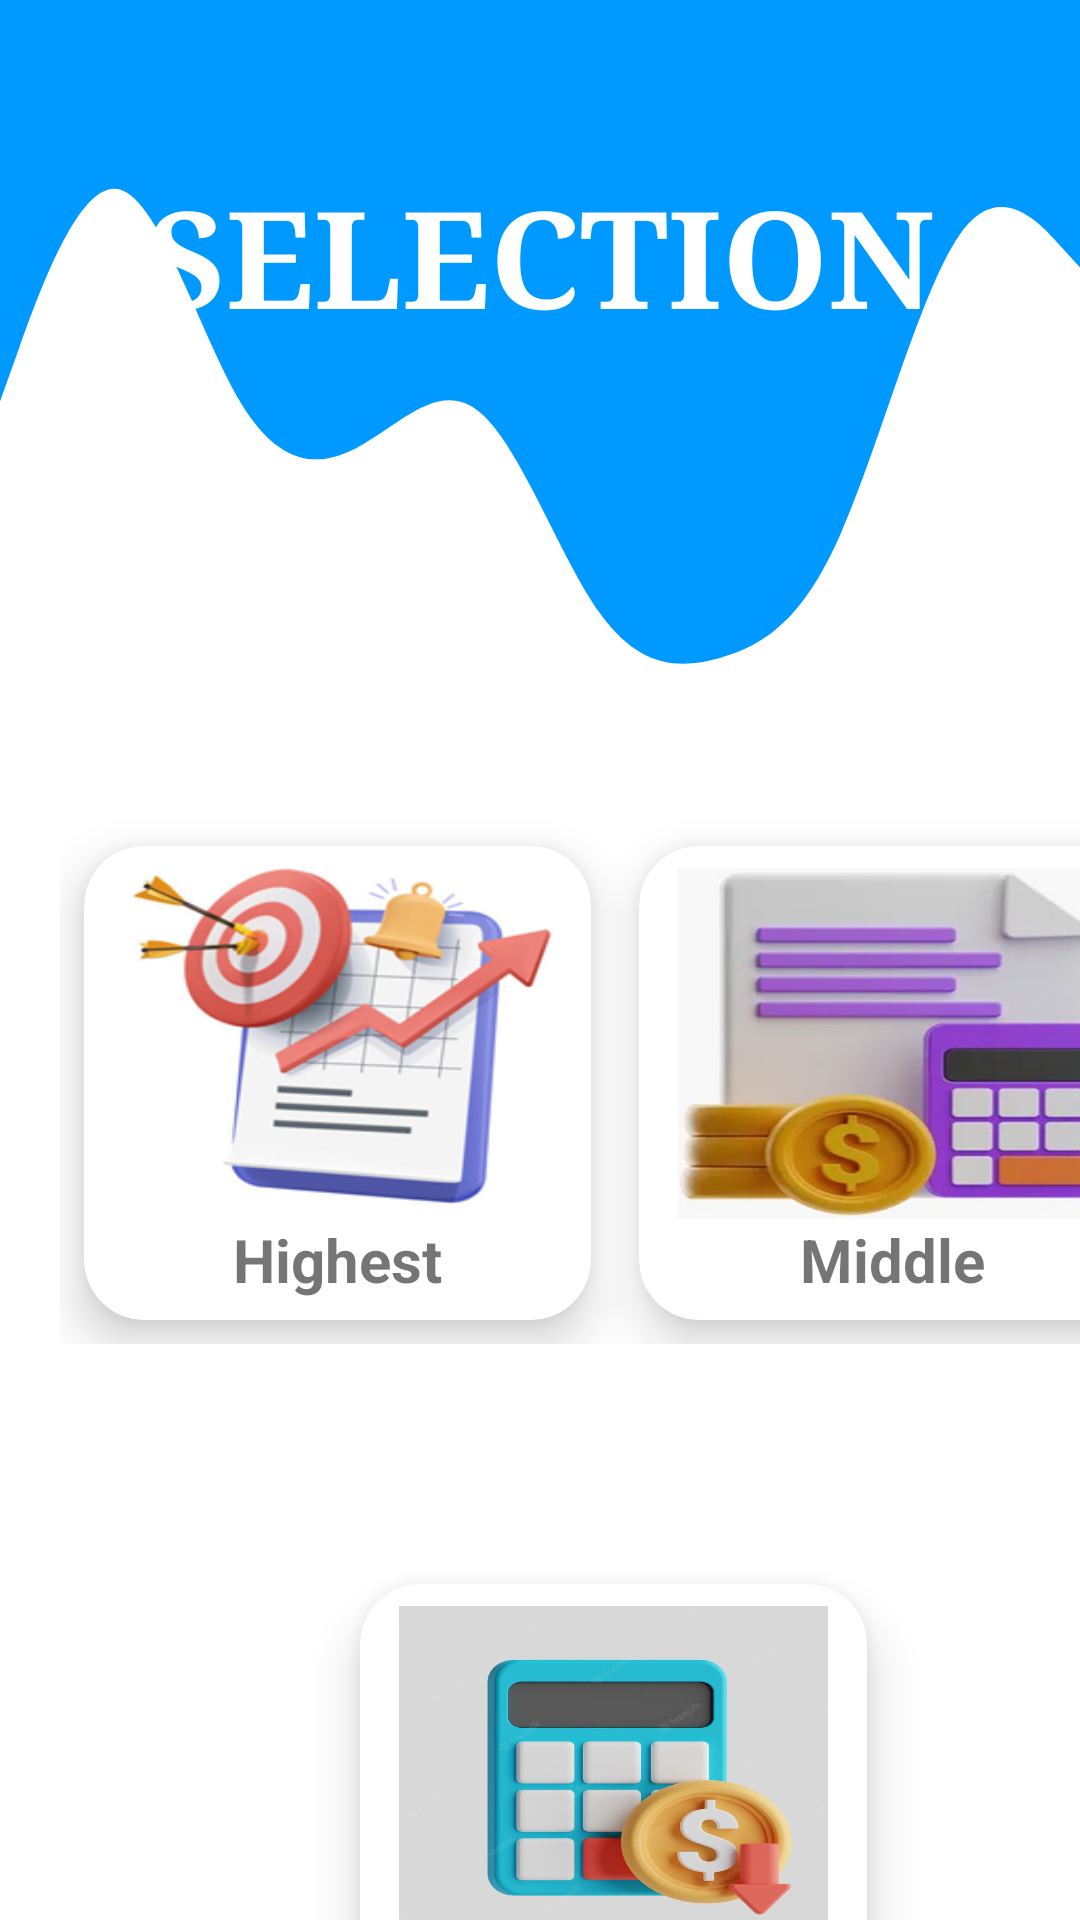

Layout XML and referenced resources for this Android screen:
<!-- AndroidManifest.xml: application theme Theme.MyMobileApp -->
<!-- res/layout/activity_eastern_selection.xml -->
<?xml version="1.0" encoding="utf-8"?>
<LinearLayout xmlns:android="http://schemas.android.com/apk/res/android"
    xmlns:app="http://schemas.android.com/apk/res-auto"
    xmlns:tools="http://schemas.android.com/tools"
    android:layout_width="match_parent"
    android:layout_height="750dp"
    android:orientation="vertical"
    tools:context=".Eastern_selection">

    <TextView
        android:layout_width="match_parent"
        android:layout_height="223dp"
        android:layout_marginBottom="30dp"
        android:background="@drawable/wave"
        android:paddingVertical="55dp"
        android:text="SELECTION"
        android:fontFamily="serif"
        android:textAlignment="center"
        android:textColor="@color/white"
        android:textSize="45sp"
        android:textStyle="bold" />

    <GridLayout
        android:id="@+id/gridLayout"
        android:layout_width="377dp"
        android:layout_height="175dp"
        android:layout_marginStart="20dp"
        android:layout_marginTop="20dp"
        android:layout_marginRight="30dp"
        android:layout_marginBottom="80dp"
        android:columnCount="3">

        <androidx.cardview.widget.CardView
            android:id="@+id/e1"
            android:layout_width="169dp"
            android:layout_height="158dp"
            android:layout_row="0"
            android:layout_column="0"
            android:layout_gravity="bottom"
            android:layout_margin="8dp"
            app:cardCornerRadius="20dp"
            app:cardElevation="10dp">

            <LinearLayout
                android:layout_width="143dp"
                android:layout_height="143dp"
                android:layout_gravity="center_vertical|center_horizontal"
                android:gravity="center"
                android:orientation="vertical">

                <ImageView
                    android:layout_width="143dp"
                    android:layout_height="117dp"
                    android:background="@drawable/high" />

                <TextView
                    android:layout_width="wrap_content"
                    android:layout_height="wrap_content"
                    android:text="Highest"
                    android:textSize="20dp"
                    android:textAlignment="center"
                    android:textColor="@color/blue"
                    android:textStyle="bold" />
            </LinearLayout>
        </androidx.cardview.widget.CardView>

        <androidx.cardview.widget.CardView
            android:id="@+id/e2"
            android:layout_width="169dp"
            android:layout_height="158dp"
            android:layout_row="0"
            android:layout_column="1"
            android:layout_gravity="bottom"
            android:layout_margin="8dp"
            app:cardCornerRadius="20dp"
            app:cardElevation="10dp">

            <LinearLayout
                android:layout_width="143dp"
                android:layout_height="143dp"
                android:layout_gravity="center_vertical|center_horizontal"
                android:gravity="center"
                android:orientation="vertical">

                <ImageView
                    android:layout_width="143dp"
                    android:layout_height="117dp"
                    android:background="@drawable/middle" />

                <TextView
                    android:layout_width="wrap_content"
                    android:layout_height="wrap_content"
                    android:text="Middle"
                    android:textAlignment="center"
                    android:textSize="20dp"
                    android:textColor="@color/blue"
                    android:textStyle="bold" />
            </LinearLayout>
        </androidx.cardview.widget.CardView>

    </GridLayout>

    <androidx.cardview.widget.CardView
        android:id="@+id/e3"
        android:layout_width="169dp"
        android:layout_height="158dp"
        android:layout_marginLeft="120dp"
        android:layout_marginBottom="20dp"
        app:cardCornerRadius="20dp"
        app:cardElevation="10dp">

        <LinearLayout
            android:layout_width="143dp"
            android:layout_height="143dp"
            android:layout_gravity="center_vertical|center_horizontal"
            android:gravity="center"
            android:orientation="vertical">

            <ImageView
                android:layout_width="143dp"
                android:layout_height="117dp"
                android:background="@drawable/low"/>

            <TextView
                android:layout_width="127dp"
                android:layout_height="wrap_content"
                android:text="Lowest"
                android:textSize="20dp"
                android:textAlignment="center"
                android:textColor="@color/blue"
                android:textStyle="bold" />
        </LinearLayout>
    </androidx.cardview.widget.CardView>


</LinearLayout>
<!-- resources referenced by this layout -->
<resources>
  <!-- drawable high: png bitmap (drawable, 61224 bytes) -->
  <!-- drawable low: png bitmap (drawable, 446140 bytes) -->
  <!-- drawable middle: png bitmap (drawable, 269746 bytes) -->
  <!-- drawable wave (drawable) -->
  <vector xmlns:android="http://schemas.android.com/apk/res/android"
      android:width="1440dp"
      android:height="320dp"
      android:viewportWidth="1440"
      android:viewportHeight="320">
    <path
        android:pathData="M0,192L26.7,165.3C53.3,139 107,85 160,90.7C213.3,96 267,160 320,192C373.3,224 427,224 480,213.3C533.3,203 587,181 640,197.3C693.3,213 747,267 800,293.3C853.3,320 907,320 960,314.7C1013.3,309 1067,299 1120,256C1173.3,213 1227,139 1280,112C1333.3,85 1387,107 1413,117.3L1440,128L1440,0L1413.3,0C1386.7,0 1333,0 1280,0C1226.7,0 1173,0 1120,0C1066.7,0 1013,0 960,0C906.7,0 853,0 800,0C746.7,0 693,0 640,0C586.7,0 533,0 480,0C426.7,0 373,0 320,0C266.7,0 213,0 160,0C106.7,0 53,0 27,0L0,0Z"
        android:fillColor="#0099ff"/>
  </vector>
  <style name="Theme.MyMobileApp" parent="Theme.MaterialComponents.DayNight.NoActionBar">
          
          <item name="colorPrimary">@color/purple_500</item>
          <item name="colorPrimaryVariant">@color/purple_700</item>
          <item name="colorOnPrimary">@color/white</item>
          
          <item name="colorSecondary">@color/teal_200</item>
          <item name="colorSecondaryVariant">@color/teal_700</item>
          <item name="colorOnSecondary">@color/black</item>
          
          <item name="android:statusBarColor" tools:targetApi="l">@color/blue</item>
          
      </style>
  <!-- not gathered from this repository: default colours our renderer supplied (Android Studio template values) -->
  <color name="purple_500">#FF6200EE</color>
  <color name="purple_700">#FF3700B3</color>
  <color name="teal_200">#FF03DAC5</color>
  <color name="teal_700">#FF018786</color>
  <color name="black">#FF000000</color>
  <color name="white">#FFFFFFFF</color>
</resources>
